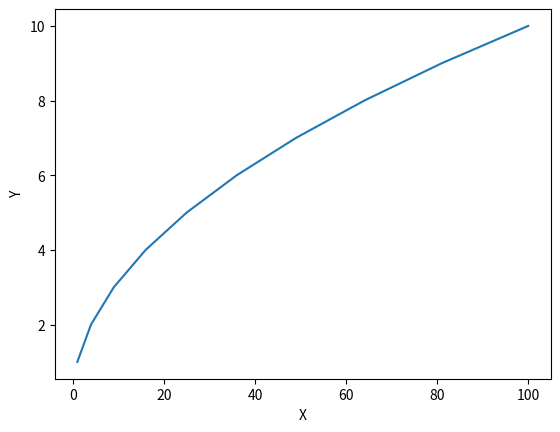

Python code for this plot:
# importing required modules 
import matplotlib.pyplot as plt
  
# creating plotting data
xaxis =[1, 4, 9, 16, 25, 36, 49, 64, 81, 100]
yaxis =[1, 2, 3, 4, 5, 6, 7, 8, 9, 10]
  
# plotting 
plt.plot(xaxis, yaxis)
plt.xlabel('X')
plt.ylabel('Y')
  
# saving the file.Make sure you 
# use savefig() before show().
plt.savefig('squares.png',bbox_inches='tight', pad_inches=0.025)
  
plt.show()
